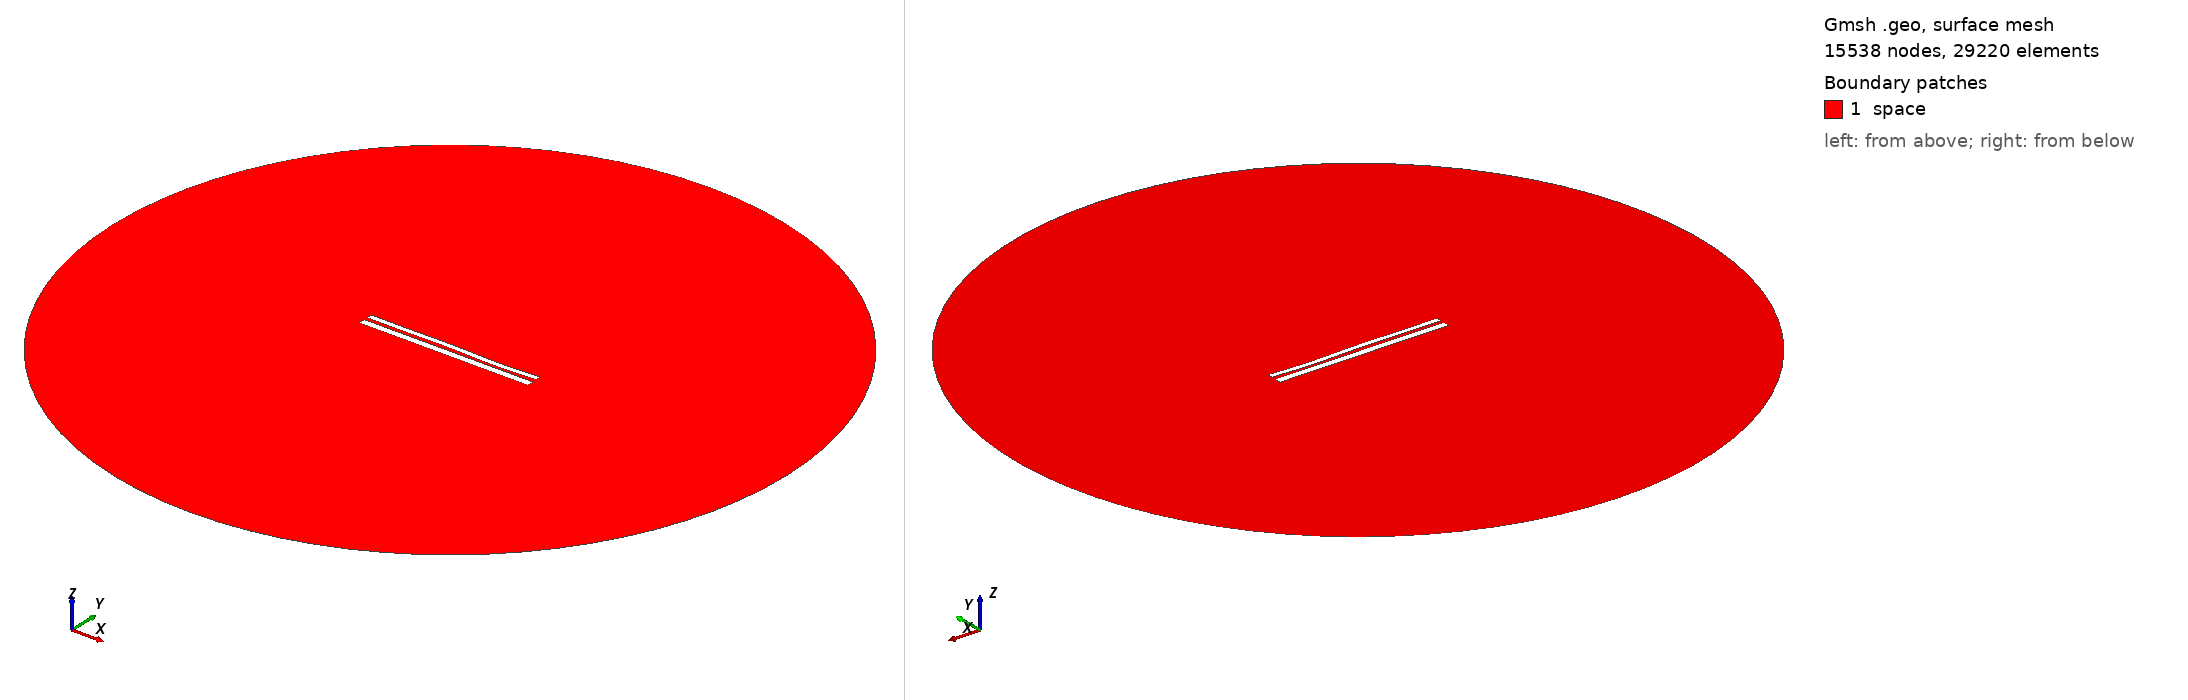

Gmsh geometry script, surface-meshed: 15538 nodes, 29220 surface elements. Boundary patches (legend numbers): 1 space. Left view from above one corner, right view from below the opposite corner. Legend entries are the model's physical surfaces. The drawing asked Gmsh for element sizes between 1% and 20% of the model's largest extent; the script's own settings can give other sizes.

=== 1312.geo (drawn) ===
//---------------------------------------
// Geometry kernel
//---------------------------------------

SetFactory("OpenCASCADE");



//---------------------------------------
// Parameters of the geometry
//---------------------------------------

// Overetch of the upper plate
overetch = 0.375;

// Distance between the plates
distance = 1.75;

// Discretization over the x axis (for the deformation)
nx = 50; 

// Length of the plate
L = 100 - overetch; 

// Number of modes
n = 4; 

// 1st mode coefficient
coeff(1) = -0.15;
beta(1) = 0.596864 * 3.1415926535 / L;

// 2nd mode coefficient
coeff(2) = 0.0;
beta(2) = 1.49418 * 3.1415926535 / L;

// 3rd mode coefficient
coeff(3) = 0.15;
beta(3) = 2.50025 * 3.1415926535 / L;

// 4th mode coefficient
coeff(4) = -0.15;
beta(4) = 3.49999 * 3.1415926535 / L;



//---------------------------------------
// Upper plate (deformed rectangle)
//---------------------------------------

// Coordiantes of the upper plate
xmin = -50;
xmax = 50 - overetch;

// Height of the upper plate
yheight = 4 - 2 * overetch;

// Indexes of the points
UpperID[] = {};
LowerID[] = {};
LeftID[] = {};
RightID[] = {};

// Point index
p = 1;

// Horizontal edges
For i In {1:nx}
    x = xmin + (i-1)*(xmax - xmin)/(nx-1);

    y_bottom = distance / 2 + overetch;
    For j In {1:n}
        C = (Cosh(beta(j)*L) + Cos(beta(j)*L)) / (Sinh(beta(j)*L) + Sin(beta(j)*L));
        y_bottom  = y_bottom + coeff(j) * (Cosh(beta(j)*(x+50)) - Cos(beta(j)*(x+50)) - C * (Sinh(beta(j)*(x+50)) - Sin(beta(j)*(x+50))));
    EndFor

    y_top = y_bottom + yheight;

    Point(p) = {x, y_top, 0, 1.0};
    UpperID[i] = p;
    p = p + 1;

    Point(p) = {x, y_bottom, 0, 1.0};
    LowerID[i] = p;
    p = p + 1;
EndFor

// Create point lists
UpperPts[] = {}; LowerPts[] = {};
For i In {1:nx}
  UpperPts[] += {UpperID[i]};
  LowerPts[] += {LowerID[i]};
EndFor

// Build splines
Spline(1) = {UpperPts[]};
Spline(2) = {LowerPts[]};
Line(3) = {LowerPts[nx-1], UpperPts[nx-1]};
Line(4) = {LowerPts[0], UpperPts[0]};

// Build the plane surface
Curve Loop(1) = {2, 3, -1, -4};
Plane Surface(1) = {1};



//---------------------------------------
// Lower plate (rectangle)
//---------------------------------------

// Vertices
Point(1001) = {-50, -1, 0, 1.0};
Point(1002) = { 50, -1, 0, 1.0};
Point(1003) = { 50,  -5, 0, 1.0};
Point(1004) = {-50,  -5, 0, 1.0};

// Edges
Line(5) = {1001, 1002};
Line(6) = {1002, 1003};
Line(7) = {1003, 1004};
Line(8) = {1004, 1001};

// Plane surface
Line Loop(2) = {5, 6, 7, 8};
Plane Surface(2) = {2}; 



//---------------------------------------
// Outer (fictious) boundary
//---------------------------------------

// Points
Point(1005) = {0, 0, 0};       // Center
Point(1006) = {200, 0, 0};     // Start point
Point(1007) = {0, 200, 0};     // 90 degrees
Point(1008) = {-200, 0, 0};    // 180 degrees
Point(1009) = {0, -200, 0};    // 270 degrees

// Circle arcs (each needs start, center, end)
Circle(9) = {1006, 1005, 1007};
Circle(10) = {1007, 1005, 1008};
Circle(11) = {1008, 1005, 1009};
Circle(12) = {1009, 1005, 1006};

// Plane surface for the entire domain
Curve Loop(3) = {9, 10, 11, 12};
Surface(3) = {3};

// Subtract the plates from the whole domain to obtain the actual domain where we want to solve the equations
BooleanDifference{ Surface{3}; Delete; }{ Surface{1}; Surface{2}; Delete; }




//---------------------------------------
// Transfinite Lines/Curves
//---------------------------------------

// Set the number of points on the boundaries
r = 12;
d = 0.15;

// Plates
Transfinite Curve {1} = 50*r/4 Using Progression 1;
Transfinite Line {2} = 50*r Using Progression 1;
Transfinite Curve {3, 4} = 2*r Using Progression 1+d;
Transfinite Line {5} = 50*r Using Progression 1;
Transfinite Line {7} = 50*r/4 Using Progression 1;
Transfinite Line {6} = 2*r Using Progression 1+d;
Transfinite Line {8} = 2*r Using Progression 1-d;

// Outer boundary
Transfinite Line {9, 10, 11, 12} = 20 Using Progression 1;



//---------------------------------------
// Physical groups
//---------------------------------------                

// Physical curves (boundaries)
Physical Line("force_segment", 10) = {2};
Physical Line("upper_plate", 11) = {1, 3, 4};
Physical Line("lower_plate", 12) = {5, 6, 7, 8};
Physical Line("boundary", 20) = {9, 10, 11, 12};

// Physical Surfaces
Physical Surface("space", 30) = {3};



//---------------------------------------
// 6. Generate the Mesh
//---------------------------------------

// 2D mesh generation
Mesh 2;
